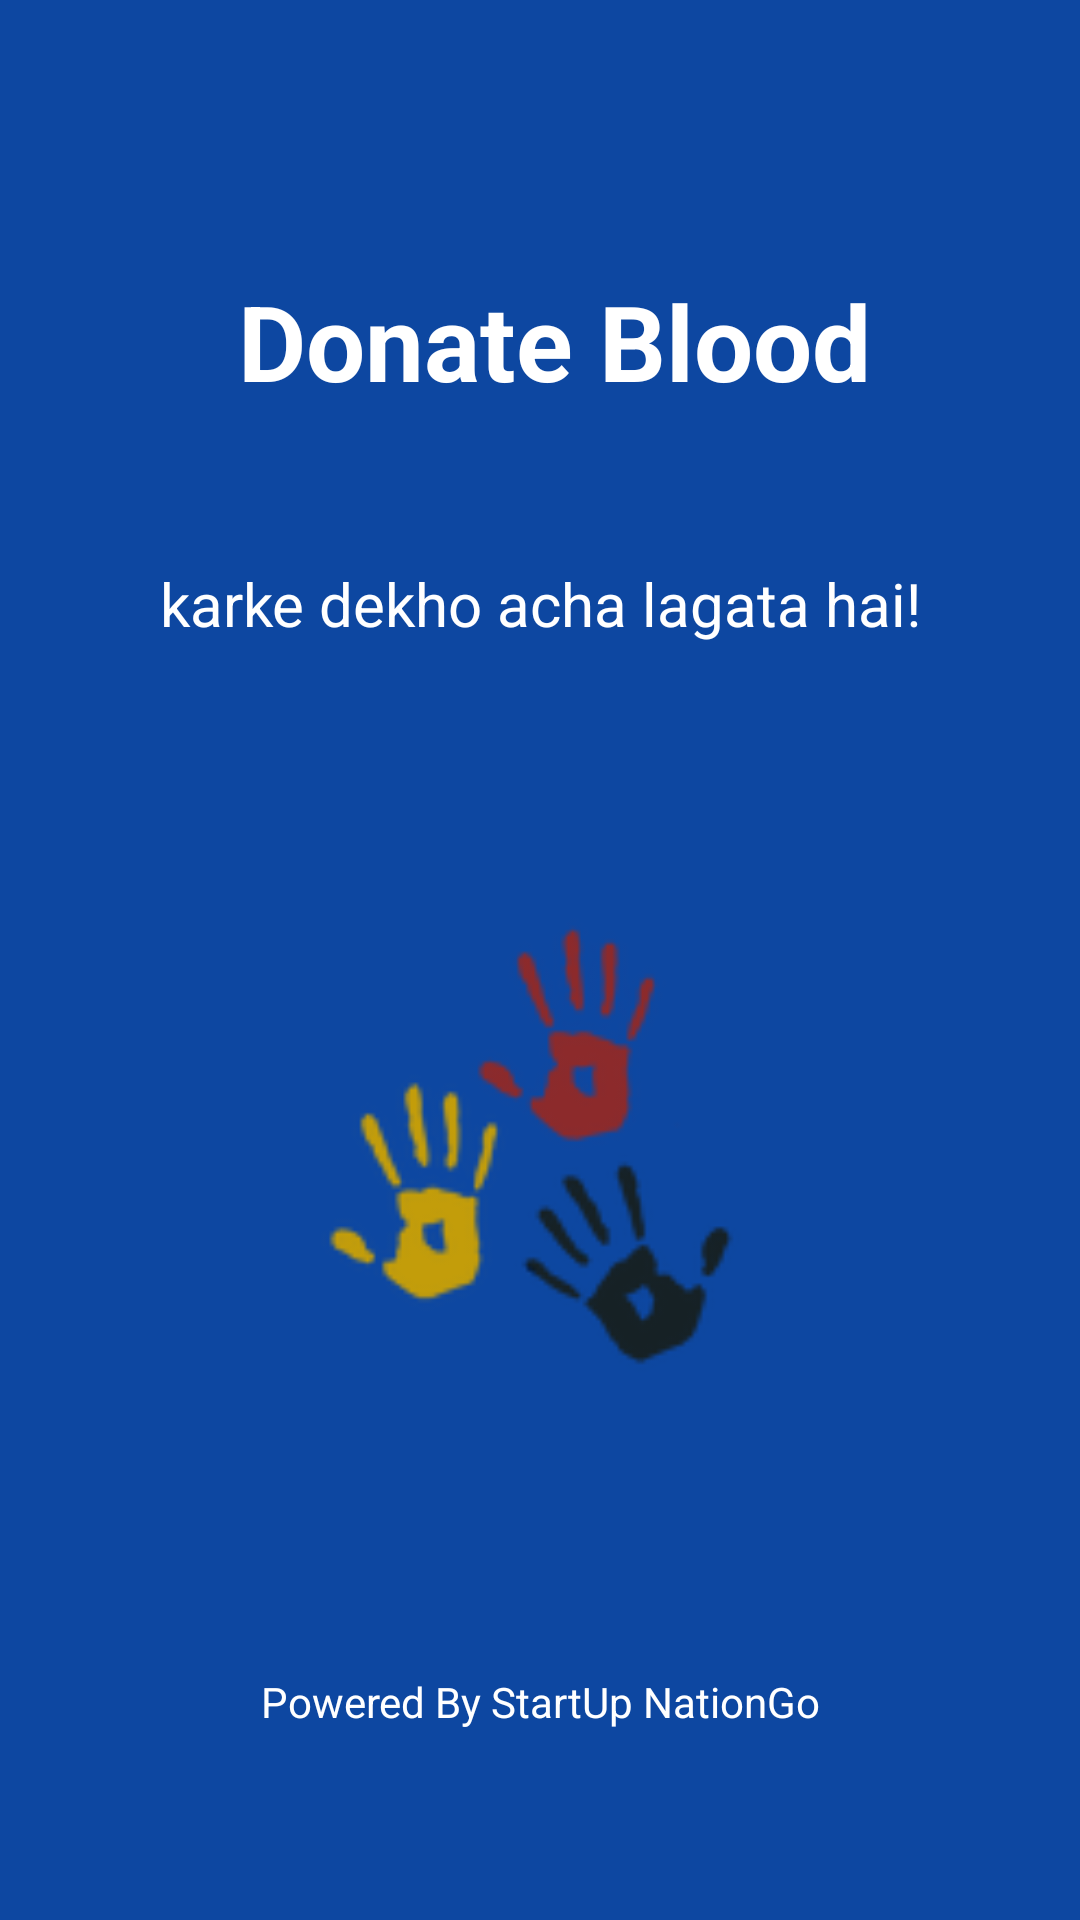

Here is an Android app screen rendered from its layout file. Give the layout XML and the strings, colors and styles it references.
<!-- AndroidManifest.xml: application theme AppTheme -->
<!-- res/layout/activity_splash_screen.xml -->
<?xml version="1.0" encoding="utf-8"?>
<android.support.constraint.ConstraintLayout xmlns:android="http://schemas.android.com/apk/res/android"
    xmlns:app="http://schemas.android.com/apk/res-auto"
    xmlns:tools="http://schemas.android.com/tools"
    android:layout_width="match_parent"
    android:layout_height="match_parent"
    android:background="#0D47A1"
    tools:context=".SplashScreen">

    <TextView
        android:id="@+id/textView"
        android:layout_width="wrap_content"
        android:layout_height="wrap_content"
        android:layout_alignParentTop="true"
        android:layout_centerHorizontal="true"
        android:layout_marginBottom="32dp"
        android:layout_marginEnd="32dp"
        android:layout_marginStart="32dp"
        android:layout_marginTop="32dp"
        android:text="Donate Blood"
        android:textColor="#ffffff"
        android:textSize="35sp"
        android:textStyle="bold"
        app:layout_constraintBottom_toBottomOf="parent"
        app:layout_constraintEnd_toEndOf="parent"
        app:layout_constraintHorizontal_bias="0.555"
        app:layout_constraintStart_toStartOf="parent"
        app:layout_constraintTop_toTopOf="parent"
        app:layout_constraintVertical_bias="0.11" />


    <ImageView
        android:id="@+id/imageView3"

        android:layout_width="160dp"
        android:layout_height="180dp"
        android:layout_marginEnd="32dp"
        android:layout_marginStart="32dp"
        android:layout_marginTop="32dp"
        android:src="@drawable/logo"
        app:layout_constraintBottom_toBottomOf="parent"
        app:layout_constraintEnd_toEndOf="parent"
        app:layout_constraintStart_toStartOf="parent"
        app:layout_constraintTop_toTopOf="parent"
        app:layout_constraintVertical_bias="0.608" />

    <TextView
        android:layout_width="0dp"
        android:layout_height="29dp"
        android:layout_marginEnd="8dp"
        android:layout_marginStart="8dp"
        android:layout_marginTop="32dp"
        android:paddingLeft="40dp"
        android:paddingRight="40dp"
        android:text="Powered By StartUp NationGo"
        android:textAlignment="center"
        android:textColor="#ffffff"
        android:textSize="14sp"
        app:layout_constraintBottom_toBottomOf="parent"
        app:layout_constraintEnd_toEndOf="parent"
        app:layout_constraintHorizontal_bias="0.0"
        app:layout_constraintStart_toStartOf="parent"
        app:layout_constraintTop_toBottomOf="@+id/imageView3" />

    <TextView
        android:layout_width="match_parent"
        android:layout_height="wrap_content"
        android:layout_marginBottom="8dp"
        android:layout_marginEnd="8dp"
        android:layout_marginStart="8dp"
        android:layout_marginTop="8dp"
        android:text="karke dekho acha lagata hai!"
        android:textAlignment="center"
        android:textColor="#ffffff"
        android:textSize="20sp"
        app:layout_constraintBottom_toTopOf="@+id/imageView3"
        app:layout_constraintEnd_toEndOf="parent"
        app:layout_constraintHorizontal_bias="1.0"
        app:layout_constraintStart_toStartOf="parent"
        app:layout_constraintTop_toBottomOf="@+id/textView"
        app:layout_constraintVertical_bias="0.381" />
</android.support.constraint.ConstraintLayout>
<!-- resources referenced by this layout -->
<resources>
  <!-- drawable logo: png bitmap (drawable, 12540 bytes) -->
  <style name="AppTheme" parent="Theme.AppCompat.Light.DarkActionBar">
          
          <item name="colorPrimary">@color/colorPrimary</item>
          <item name="colorPrimaryDark">@color/colorPrimaryDark</item>
          <item name="colorAccent">@color/colorAccent</item>
      </style>
  <color name="colorPrimary">#0D47A1</color>
  <color name="colorPrimaryDark">#0D47A1</color>
  <color name="colorAccent">#D50000</color>
</resources>
